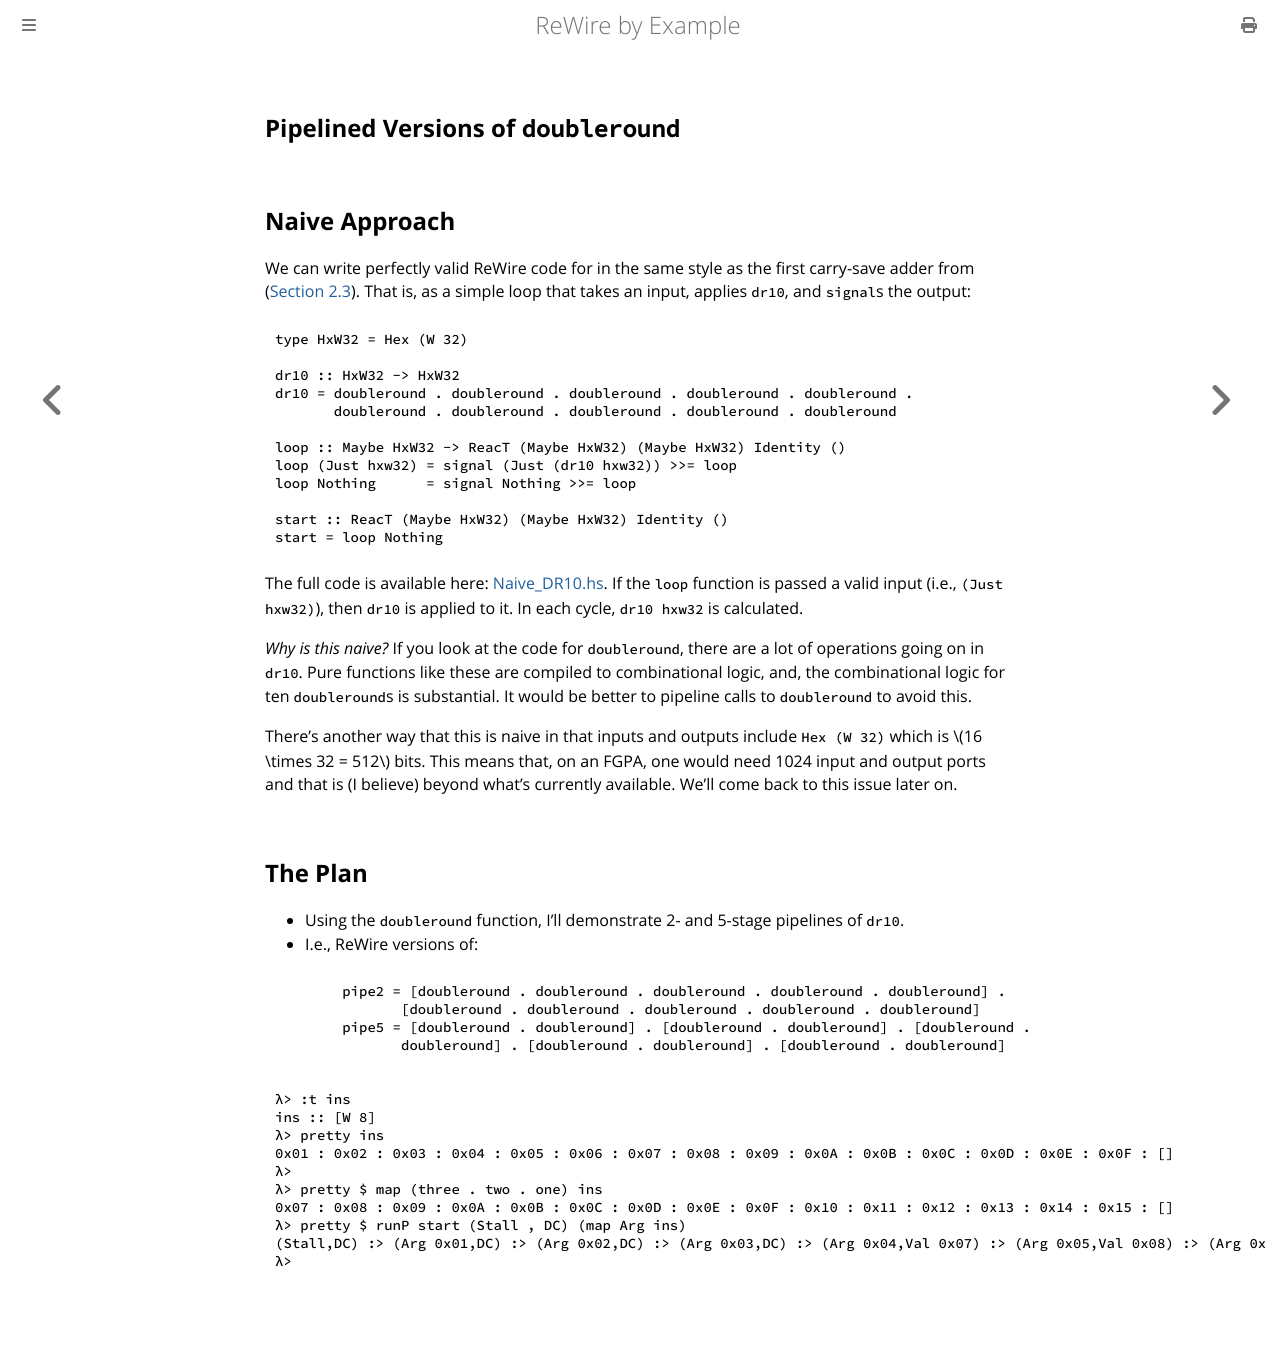

repository: harrisonwl/rewire-by-example · page: chapters/pipelining/doubleround.html · generator: mdbook

## Pipelined Versions of `doubleround`


## Naive Approach

We can write perfectly valid ReWire code for in the same style as the first carry-save adder from ([Section 2.3](../chapter1/carrysaveadders.md)). That is, as a simple loop that takes an input, applies `dr10`, and `signal`s the output:
```haskell
type HxW32 = Hex (W 32)

dr10 :: HxW32 -> HxW32
dr10 = doubleround . doubleround . doubleround . doubleround . doubleround .
       doubleround . doubleround . doubleround . doubleround . doubleround 

loop :: Maybe HxW32 -> ReacT (Maybe HxW32) (Maybe HxW32) Identity ()
loop (Just hxw32) = signal (Just (dr10 hxw32)) >>= loop
loop Nothing      = signal Nothing >>= loop

start :: ReacT (Maybe HxW32) (Maybe HxW32) Identity ()
start = loop Nothing
```
The full code is available here: [Naive_DR10.hs](https://github.com/harrisonwl/rwcrypto/blob/main/src/pipeline/double/Naive_DR10.hs). If the `loop` function is passed a valid input (i.e., `(Just hxw32)`), then `dr10` is applied to it. In each cycle, `dr10 hxw32` is calculated.

*Why is this naive?* If you look at the code for `doubleround`, there are a lot of operations going on in `dr10`. Pure functions like these are compiled to combinational logic, and, the combinational logic for ten `doubleround`s is substantial. It would be better to pipeline calls to `doubleround` to avoid this.

There's another way that this is naive in that inputs and outputs include `Hex (W 32)` which is \\(16 \times 32 = 512\\) bits. This means that, on an FGPA, one would need 1024 input and output ports and that is (I believe) beyond what's currently available. We'll come back to this issue later on.

## The Plan
- Using the `doubleround` function, I'll demonstrate 2- and 5-stage pipelines of `dr10`.
- I.e., ReWire versions of:
```haskell
	pipe2 = [doubleround . doubleround . doubleround . doubleround . doubleround] .
               [doubleround . doubleround . doubleround . doubleround . doubleround]
	pipe5 = [doubleround . doubleround] . [doubleround . doubleround] . [doubleround .
               doubleround] . [doubleround . doubleround] . [doubleround . doubleround]
```
	


```haskell
λ> :t ins
ins :: [W 8]
λ> pretty ins
0x01 : 0x02 : 0x03 : 0x04 : 0x05 : 0x06 : 0x07 : 0x08 : 0x09 : 0x0A : 0x0B : 0x0C : 0x0D : 0x0E : 0x0F : []
λ> 
λ> pretty $ map (three . two . one) ins
0x07 : 0x08 : 0x09 : 0x0A : 0x0B : 0x0C : 0x0D : 0x0E : 0x0F : 0x10 : 0x11 : 0x12 : 0x13 : 0x14 : 0x15 : []
λ> pretty $ runP start (Stall , DC) (map Arg ins)
(Stall,DC) :> (Arg 0x01,DC) :> (Arg 0x02,DC) :> (Arg 0x03,DC) :> (Arg 0x04,Val 0x07) :> (Arg 0x05,Val 0x08) :> (Arg 0x06,Val 0x09) :> (Arg 0x07,Val 0x0A) :> (Arg 0x08,Val 0x0B) :> (Arg 0x09,Val 0x0C) :> (Arg 0x0A,Val 0x0D) :> (Arg 0x0B,Val 0x0E) :> (Arg 0x0C,Val 0x0F) :> (Arg 0x0D,Val 0x10) :> (Arg 0x0E,Val 0x11) :> (Arg 0x0F,Val 0x12) :+> Nothing
λ> 
```
